Dataset: Brackets (GitHub, oyekanjohn/Brackets_data). Classes: correct, incorrect.

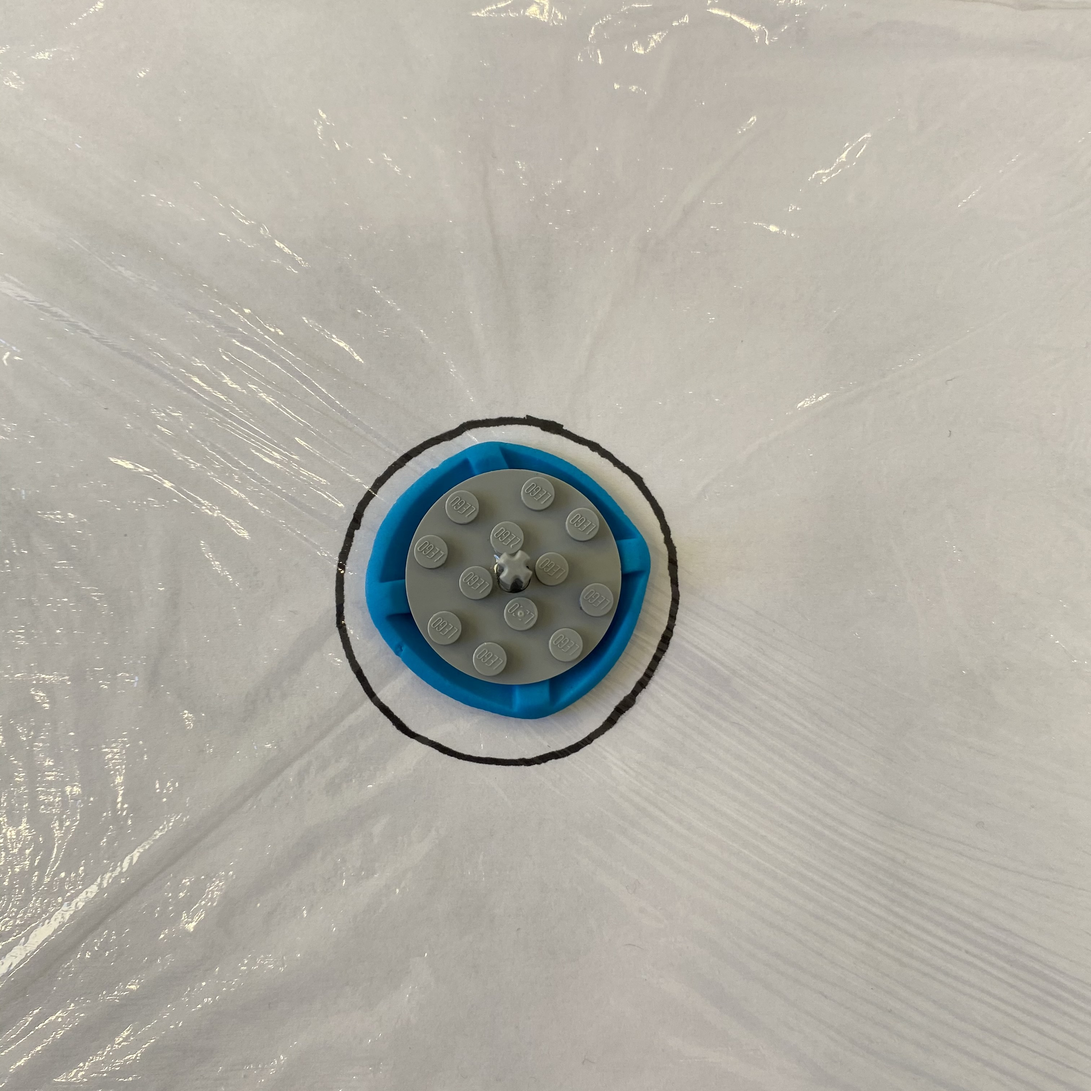
Label: correct

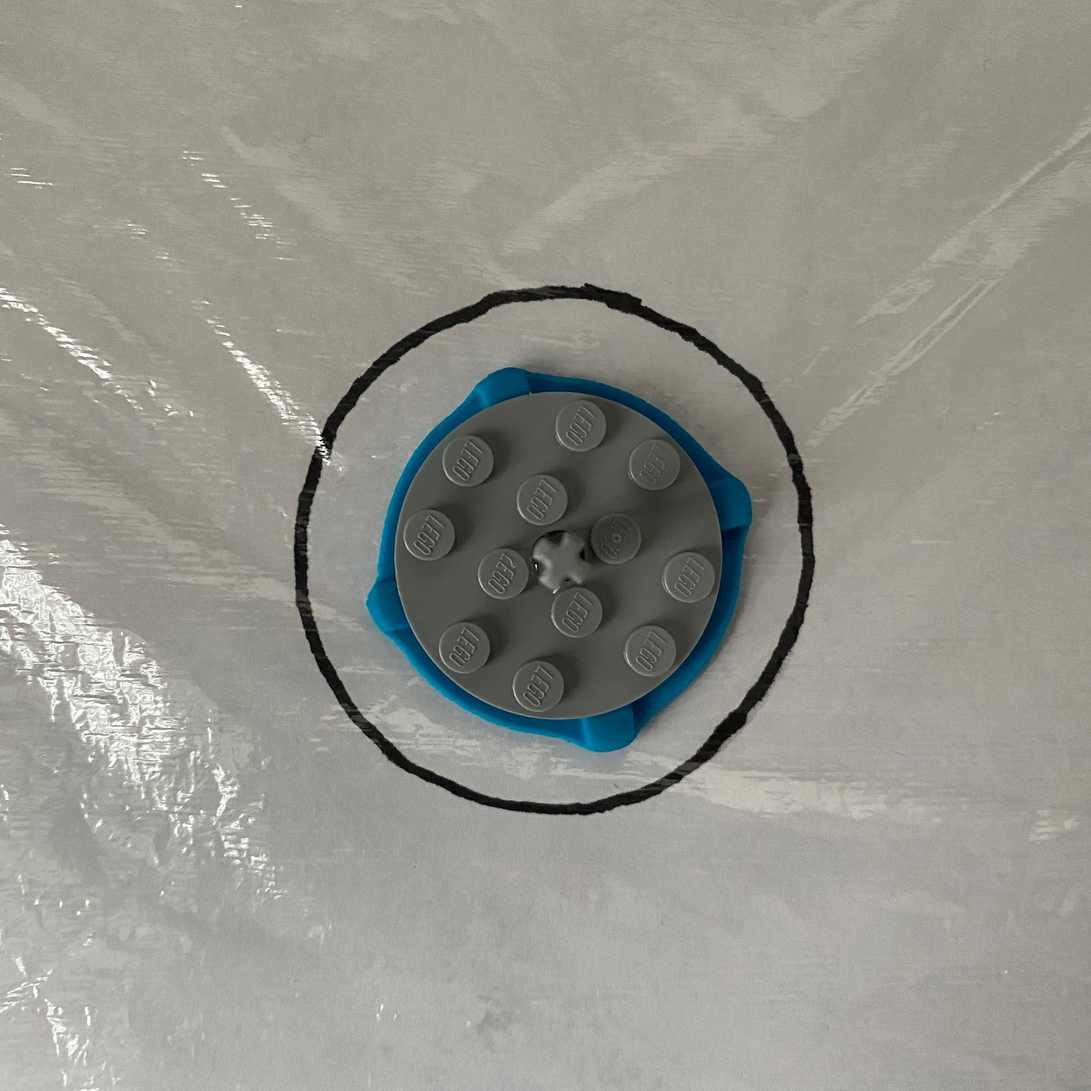
Label: correct

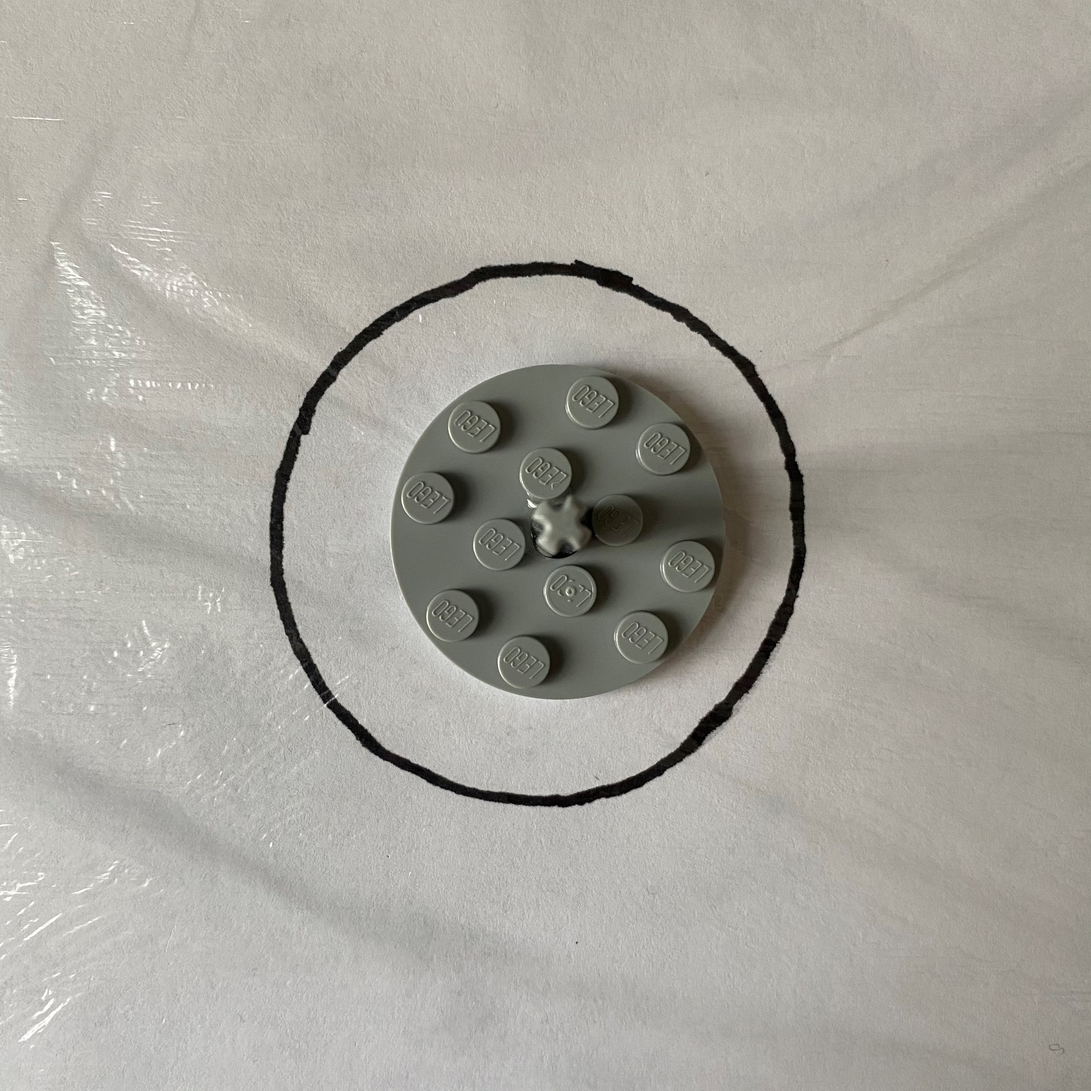
Label: incorrect

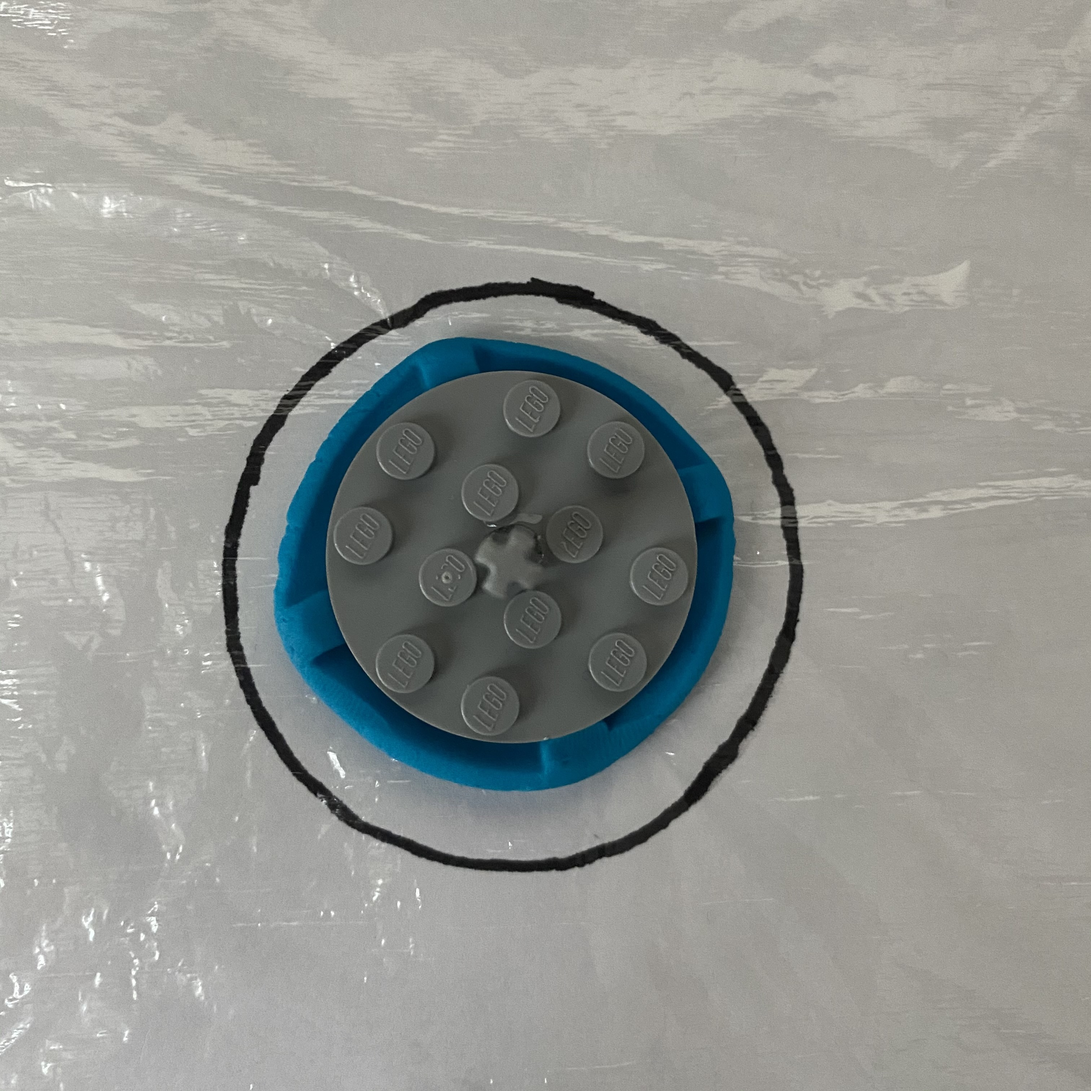
Label: correct

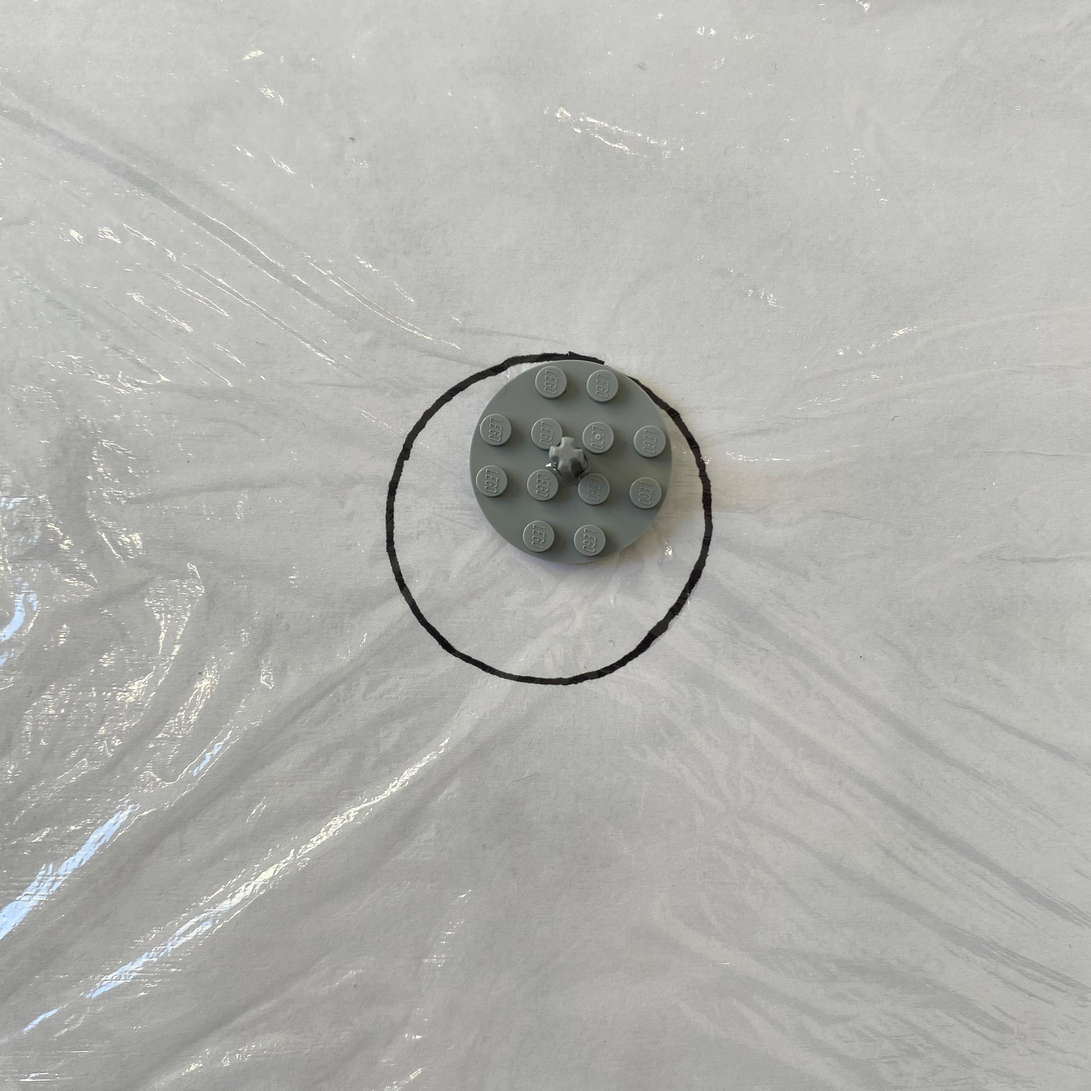
Label: incorrect

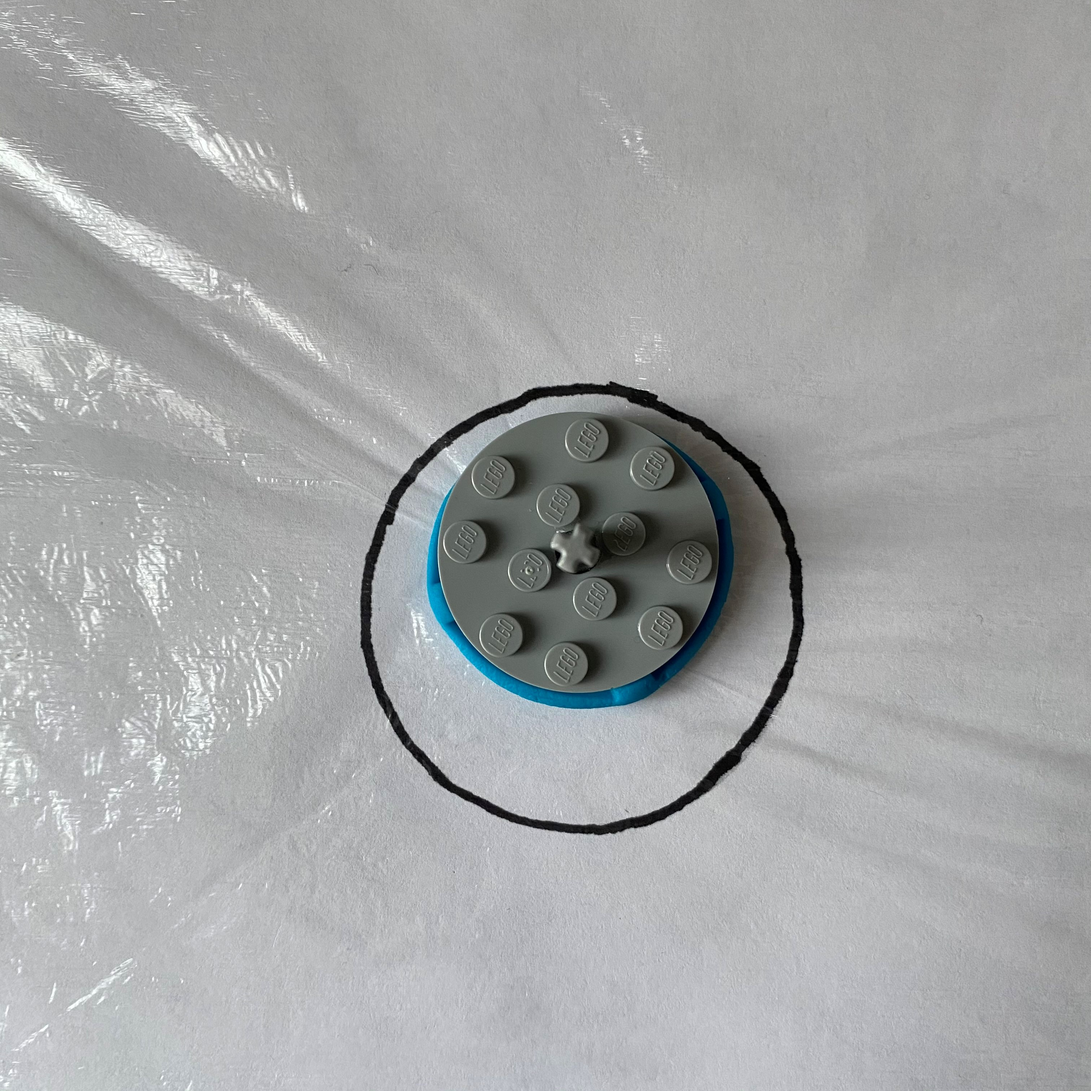
Label: incorrect
